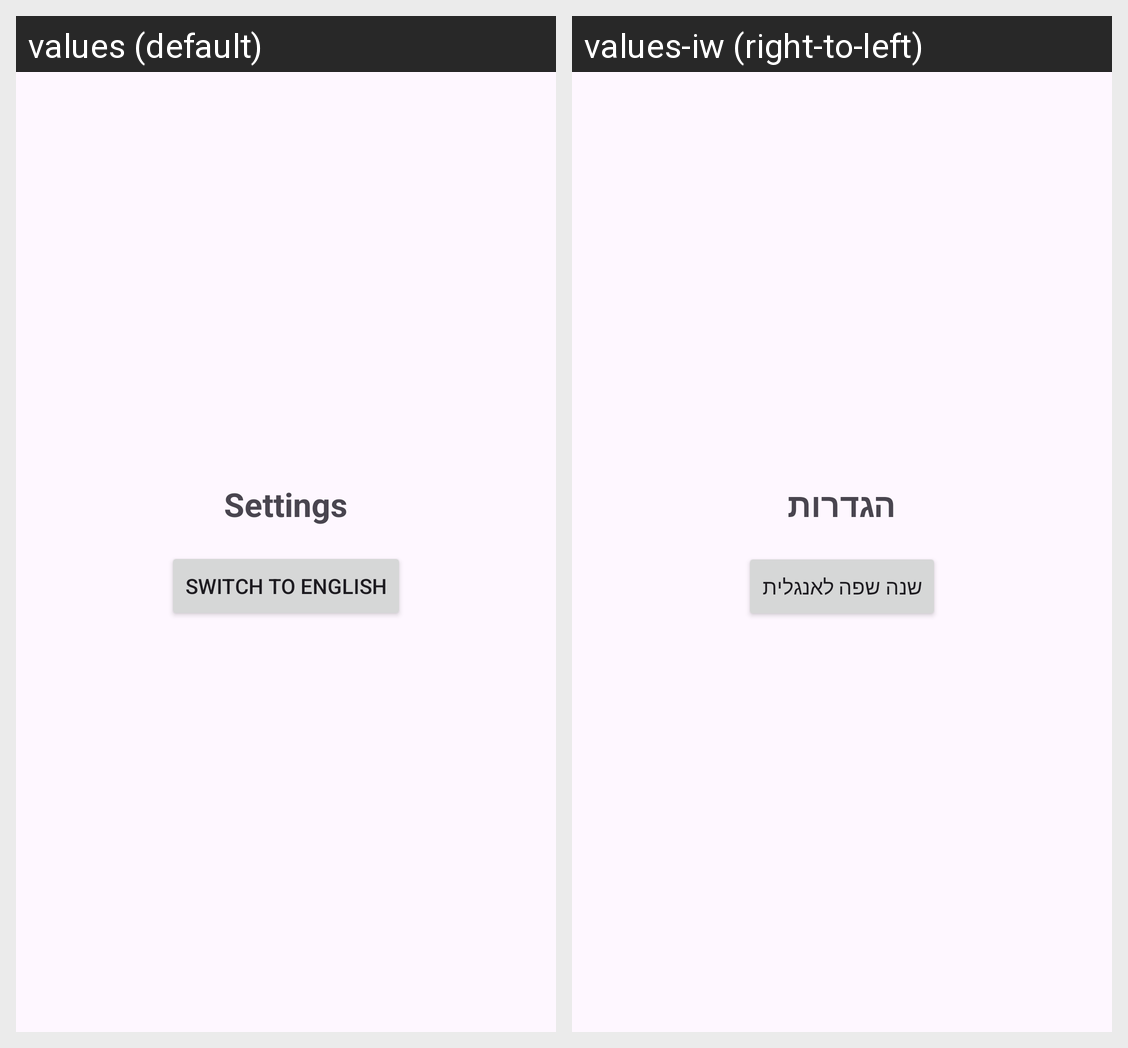

Translations of the strings shown on this Android screen, per locale in the grid:
Android screen res/layout/fragment_settings.xml rendered under 2 locales, left to right: values (default), values-iw (right-to-left). Device: Nexus 5 (rendered at 1080×1920; each locale shown at half size, 540×960, under a caption strip naming it); theme Theme.To_the_traveler.
Strings drawn on this screen, with the default value and each locale's value (text and hints the layout hard-codes, and strings that could not be matched under every locale, appear in the picture but are not listed):

settings
  values: Settings
  values-iw: הגדרות

change_language_to_english
  values: Switch to English
  values-iw: שנה שפה לאנגלית
